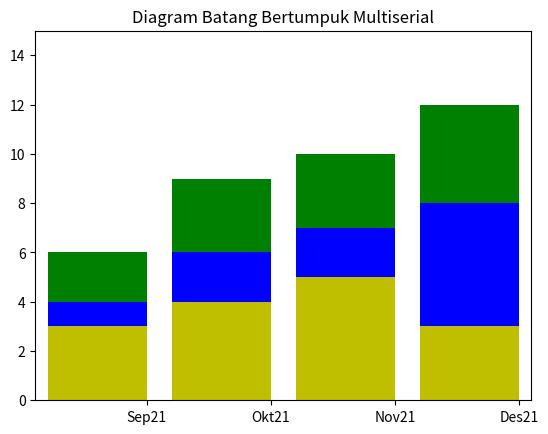

This chart was generated by the following Python code:
import numpy as np
import matplotlib.pyplot as plt

series1 = np.array([3,4,5,3]) 
series2 = np.array([1,2,2,5]) 
series3 = np.array([2,3,3,4]) 
index = np.arange(4) 
plt.axis([-0.5,3.5,0,15]) 
plt.title('Diagram Batang Bertumpuk Multiserial') 
plt.bar(index,series1,color='y') 
plt.bar(index,series2,color='b',bottom=series1) 
plt.bar(index,series3,color='g',bottom=(series2+series1)) 
plt.xticks(index+0.4,['Sep21','Okt21','Nov21','Des21']) 
plt.show() 
